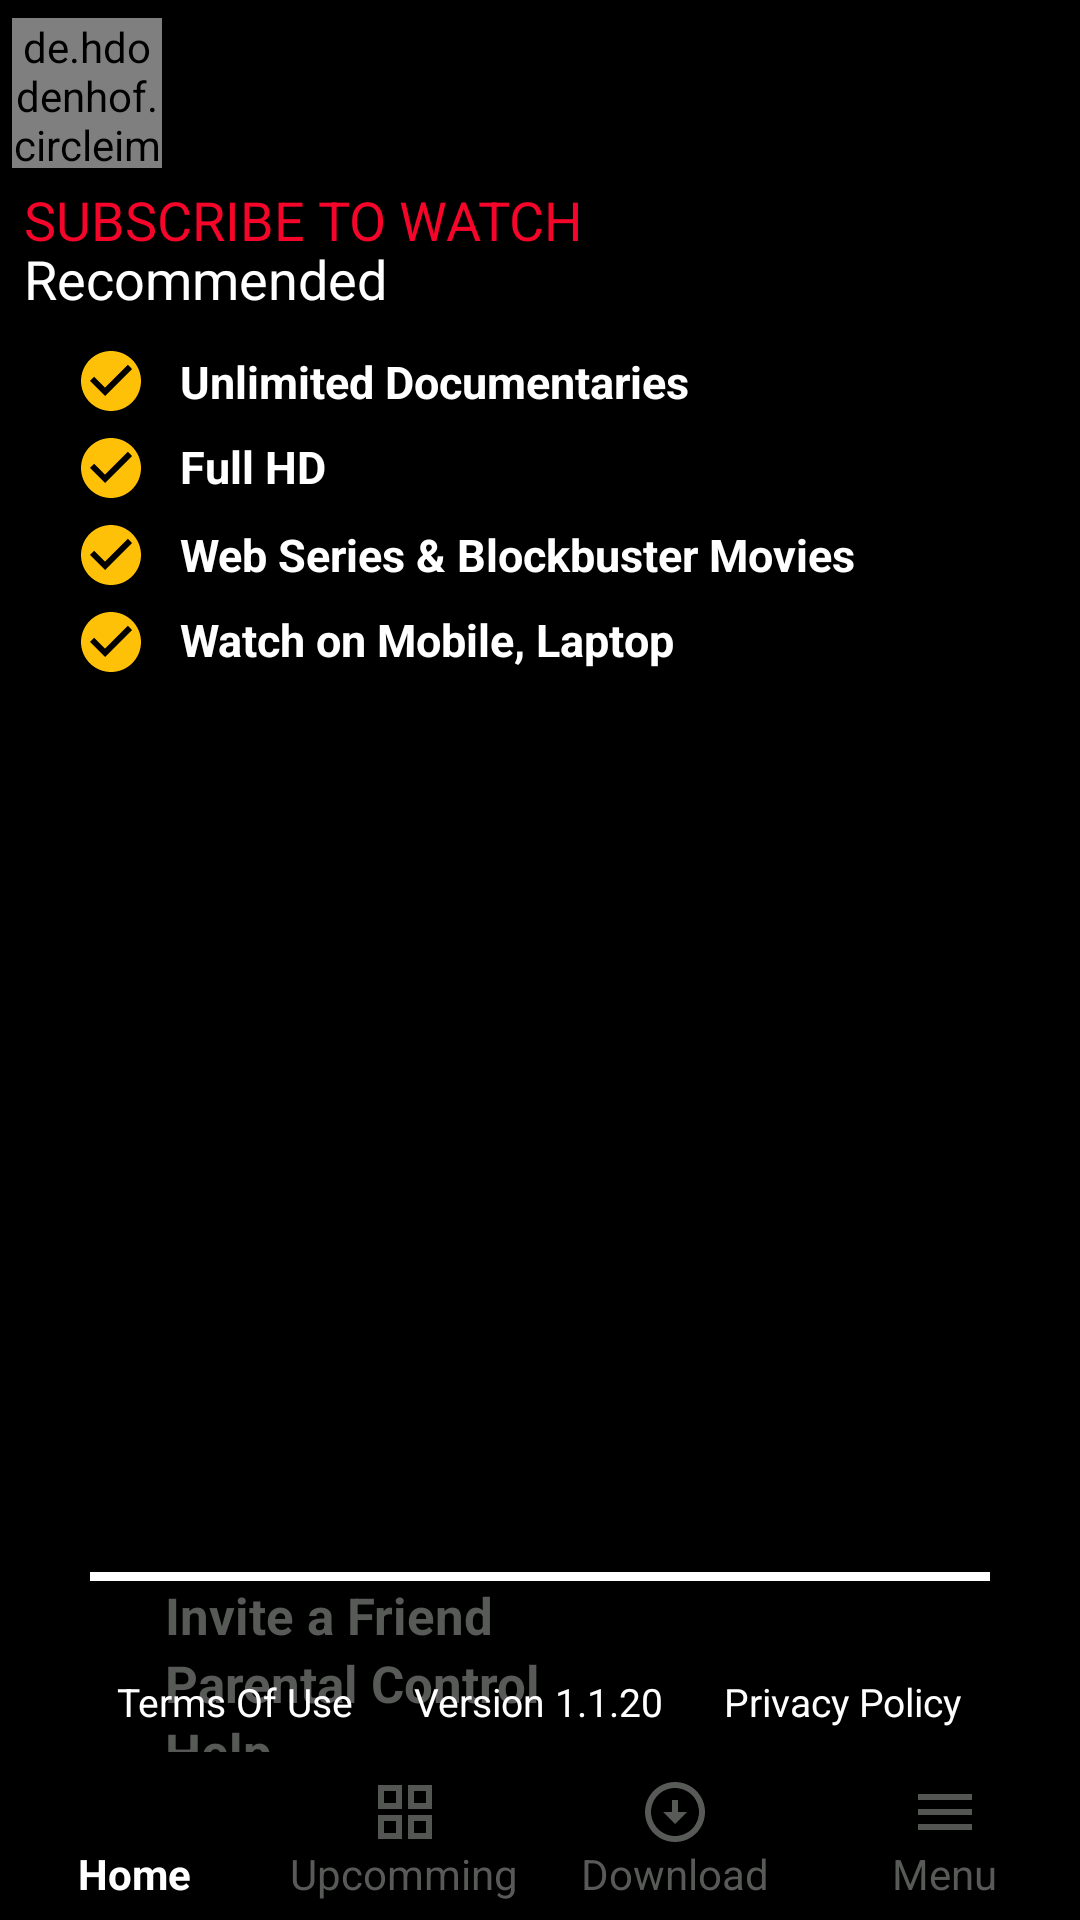

Reconstruct the res/layout file that produces this screen, plus the resources it refers to.
<!-- AndroidManifest.xml: application theme Theme.Project2 -->
<!-- res/layout/activity_main4.xml -->
<?xml version="1.0" encoding="utf-8"?>
<RelativeLayout xmlns:android="http://schemas.android.com/apk/res/android"
    xmlns:app="http://schemas.android.com/apk/res-auto"
    xmlns:tools="http://schemas.android.com/tools"
    android:id="@+id/rele1"
    android:layout_width="match_parent"
    android:layout_height="match_parent"
    android:layout_above="@+id/boom"
    android:layout_alignParentEnd="true"
    android:background="@color/black">

    <de.hdodenhof.circleimageview.CircleImageView
        android:id="@+id/profilePic"
        android:layout_width="50dp"
        android:layout_height="50dp"
        android:layout_alignParentStart="true"
        android:layout_alignParentLeft="true"
        android:layout_gravity="center"
        android:layout_marginStart="4dp"
        android:layout_marginTop="6dp"
        android:layout_marginBottom="5dp"
        android:src="@drawable/ic_baseline_person_24"
        app:civ_border_color="@color/white"
        app:civ_border_width="1dp"
        app:civ_circle_background_color="@color/information_background"
        tools:ignore="RtlHardcoded" />

    <TextView
        android:id="@+id/names"
        android:layout_width="wrap_content"
        android:layout_height="wrap_content"
        android:layout_alignLeft="@+id/profilePic"
        android:layout_marginStart="60dp"
        android:layout_marginTop="6dp"
        android:text=""
        android:textColor="@color/white"
        android:textSize="15dp" />

    <TextView
        android:id="@+id/emailId"
        android:layout_width="wrap_content"
        android:layout_height="wrap_content"
        android:layout_below="@+id/names"
        android:layout_alignLeft="@+id/profilePic"
        android:layout_marginStart="60dp"
        android:layout_marginBottom="10dp"
        android:text=""
        android:textColor="@color/white"
        android:textSize="15dp" />

    <TextView
        android:id="@+id/sub"
        android:layout_width="wrap_content"
        android:layout_height="wrap_content"
        android:layout_below="@+id/profilePic"
        android:layout_marginStart="8dp"
        android:text="SUBSCRIBE TO WATCH"
        android:textColor="#F40529"
        android:textSize="18dp"
        android:textStyle="normal" />

    <TextView
        android:id="@+id/rec"
        android:layout_width="wrap_content"
        android:layout_height="wrap_content"
        android:layout_below="@+id/sub"
        android:layout_marginStart="8dp"
        android:layout_marginTop="-5dp"
        android:layout_marginBottom="5dp"
        android:text="Recommended"
        android:textColor="@color/white"
        android:textSize="18dp"
        android:textStyle="normal" />


    <ImageView
        android:id="@+id/p1"
        android:layout_width="wrap_content"
        android:layout_height="wrap_content"
        android:layout_below="@+id/rec"
        android:layout_marginStart="25dp"
        android:layout_marginTop="5dp"
        android:src="@drawable/ic_baseline_check_circle_24" />

    <TextView
        android:id="@+id/v1"
        android:layout_width="wrap_content"
        android:layout_height="wrap_content"
        android:layout_below="@+id/rec"
        android:layout_marginStart="60dp"
        android:layout_marginTop="7dp"
        android:text="Unlimited Documentaries"
        android:textColor="@color/white"
        android:textSize="15dp"
        android:textStyle="bold" />


    <ImageView
        android:id="@+id/p2"
        android:layout_width="wrap_content"
        android:layout_height="wrap_content"
        android:layout_below="@+id/p1"
        android:layout_marginStart="25dp"
        android:layout_marginTop="5dp"
        android:src="@drawable/ic_baseline_check_circle_24" />

    <TextView
        android:id="@+id/v2"
        android:layout_width="wrap_content"
        android:layout_height="wrap_content"
        android:layout_below="@+id/v1"
        android:layout_marginStart="60dp"
        android:layout_marginTop="8dp"
        android:text="Full HD"
        android:textColor="@color/white"
        android:textSize="15dp"
        android:textStyle="bold" />


    <ImageView
        android:id="@+id/p3"
        android:layout_width="wrap_content"
        android:layout_height="wrap_content"
        android:layout_below="@+id/p2"
        android:layout_marginStart="25dp"
        android:layout_marginTop="5dp"
        android:src="@drawable/ic_baseline_check_circle_24" />

    <TextView
        android:id="@+id/v3"
        android:layout_width="wrap_content"
        android:layout_height="wrap_content"
        android:layout_below="@+id/v2"
        android:layout_marginStart="60dp"
        android:layout_marginTop="9dp"
        android:text="Web Series &amp; Blockbuster Movies"
        android:textColor="@color/white"
        android:textSize="15dp"
        android:textStyle="bold" />

    <ImageView
        android:id="@+id/p4"
        android:layout_width="wrap_content"
        android:layout_height="wrap_content"
        android:layout_below="@+id/p3"
        android:layout_marginStart="25dp"
        android:layout_marginTop="5dp"
        android:layout_marginBottom="6dp"
        android:src="@drawable/ic_baseline_check_circle_24" />

    <TextView
        android:id="@+id/v4"
        android:layout_width="wrap_content"
        android:layout_height="wrap_content"
        android:layout_below="@+id/v3"
        android:layout_marginStart="60dp"
        android:layout_marginTop="8dp"
        android:layout_marginBottom="6dp"
        android:text="Watch on Mobile, Laptop"
        android:textColor="@color/white"
        android:textSize="15dp"
        android:textStyle="bold" />

    <RelativeLayout
        android:id="@+id/rel12"
        android:layout_width="wrap_content"
        android:layout_height="wrap_content"
        android:layout_below="@+id/v4"
        android:layout_marginTop="4dp">

        <androidx.recyclerview.widget.RecyclerView
            android:id="@+id/plans"
            android:layout_width="wrap_content"
            android:layout_height="290dp"
            android:layout_centerHorizontal="true" />
    </RelativeLayout>

    <LinearLayout
        android:id="@+id/l5"
        android:layout_width="match_parent"
        android:layout_height="wrap_content"
        android:layout_below="@+id/rel12"
        android:layout_centerInParent="true"
        android:layout_marginTop="0.5dp"
        android:orientation="vertical">

        <LinearLayout
            android:layout_width="match_parent"
            android:layout_height="match_parent"
            android:layout_marginStart="30dp"
            android:layout_marginEnd="30dp"
            android:orientation="vertical">

            <View
                android:layout_width="match_parent"
                android:layout_height="3dp"
                android:layout_weight="1"
                android:background="@color/white" />

            <TextView
                android:layout_width="wrap_content"
                android:layout_height="wrap_content"
                android:layout_marginStart="25dp"
                android:layout_weight="1"
                android:text="Invite a Friend"
                android:textColor="@color/information_background"
                android:textSize="17dp"
                android:textStyle="bold" />

            <TextView
                android:layout_width="wrap_content"
                android:layout_height="wrap_content"
                android:layout_marginStart="25dp"
                android:layout_weight="1"
                android:text="Parental Control"
                android:textColor="@color/information_background"
                android:textSize="17dp"
                android:textStyle="bold" />

            <TextView
                android:layout_width="wrap_content"
                android:layout_height="wrap_content"
                android:layout_marginStart="25dp"
                android:layout_weight="1"
                android:text="Help"
                android:textColor="@color/information_background"
                android:textSize="17dp"
                android:textStyle="bold" />

            <TextView
                android:id="@+id/logout"
                android:layout_width="wrap_content"
                android:layout_height="wrap_content"
                android:layout_marginStart="25dp"
                android:layout_marginBottom="3dp"
                android:layout_weight="1"
                android:text="Log Out"
                android:textColor="@color/information_background"
                android:textSize="17dp"
                android:textStyle="bold" />

            <View
                android:layout_width="match_parent"
                android:layout_height="3dp"
                android:layout_weight="1"
                android:background="@color/white" />

        </LinearLayout>

    </LinearLayout>


    <LinearLayout
        android:id="@+id/l7"
        android:layout_width="wrap_content"
        android:layout_height="wrap_content"
        android:layout_above="@+id/boom"
        android:layout_centerHorizontal="true"
        android:layout_centerVertical="true"
        android:layout_marginBottom="8dp"
        android:gravity="center">

        <TextView
            android:layout_width="wrap_content"
            android:layout_height="wrap_content"
            android:layout_weight="1"
            android:text="Terms Of Use"
            android:textColor="@color/white"
            android:textSize="13dp"
            />

        <TextView
            android:layout_width="wrap_content"
            android:layout_height="wrap_content"
            android:layout_marginStart="20dp"
            android:layout_weight="1"
            android:text="Version 1.1.20"
            android:textColor="@color/white"
            android:textSize="13dp"
            />

        <TextView
            android:layout_width="wrap_content"
            android:layout_height="wrap_content"
            android:layout_marginStart="20dp"
            android:layout_weight="1"
            android:text="Privacy Policy"
            android:textColor="@color/white"
            android:textSize="13dp"
            />

    </LinearLayout>


    <com.google.android.material.bottomnavigation.BottomNavigationView
        android:id="@+id/boom"
        android:layout_width="match_parent"
        android:layout_height="wrap_content"
        android:layout_alignParentBottom="true"
        app:itemBackground="@color/black"
        app:itemIconTint="@drawable/selector"
        app:itemTextColor="@drawable/selector"
        app:labelVisibilityMode="labeled"
        app:menu="@menu/menus"
        app:itemTextAppearanceInactive="@dimen/design_bottom_navigation_active_text_size"
        app:itemTextAppearanceActive="@dimen/design_bottom_navigation_active_text_size"
        />

</RelativeLayout>
<!-- resources referenced by this layout -->
<resources>
  <color name="information_background">#585A58</color>
  <dimen name="design_bottom_navigation_active_text_size" tools:override="true">14dp</dimen>
  <!-- drawable ic_baseline_check_circle_24 (drawable) -->
  <vector xmlns:android="http://schemas.android.com/apk/res/android"
      android:width="24dp"
      android:height="24dp"
      android:tint="#FFC107"
      android:viewportWidth="24"
      android:viewportHeight="24">
      <path
          android:fillColor="#FFB300"
          android:pathData="M12,2C6.48,2 2,6.48 2,12s4.48,10 10,10 10,-4.48 10,-10S17.52,2 12,2zM10,17l-5,-5 1.41,-1.41L10,14.17l7.59,-7.59L19,8l-9,9z" />
  </vector>
  <!-- drawable selector (drawable) -->
  <?xml version="1.0" encoding="utf-8"?>
  <selector xmlns:android="http://schemas.android.com/apk/res/android">
      <item
          android:state_selected="true"
          android:drawable="@color/white"
          android:color="@color/white"
          />
  
      <item
          android:state_selected="false"
          android:color="@color/information_background"
          />
  
  </selector>
  <style name="Theme.Project2" parent="Theme.MaterialComponents.NoActionBar">
          
          <item name="colorPrimary">#FD871787</item>
          <item name="colorPrimaryVariant">#3700B3</item>
          <item name="colorOnPrimary">#CEC12C2C</item>
  
  
  
  
  
  
  
  
          <item name="android:windowLightStatusBar" tools:ignore="NewApi">true</item>
          <item name="android:windowDrawsSystemBarBackgrounds" tools:ignore="NewApi">true</item>
          <item name="android:windowTranslucentStatus">true</item>
          <item name="android:statusBarColor" tools:ignore="NewApi">#00000000</item>
  
  
          
          <item name="colorSecondary">@color/white</item>
          <item name="colorSecondaryVariant">#FB0101</item>
          <item name="colorOnSecondary">#C6DA1A1A</item>
          
  
          
      </style>
  <!-- not gathered from this repository: default colours our renderer supplied (Android Studio template values) -->
  <color name="black">#FF000000</color>
  <color name="white">#FFFFFFFF</color>
</resources>
